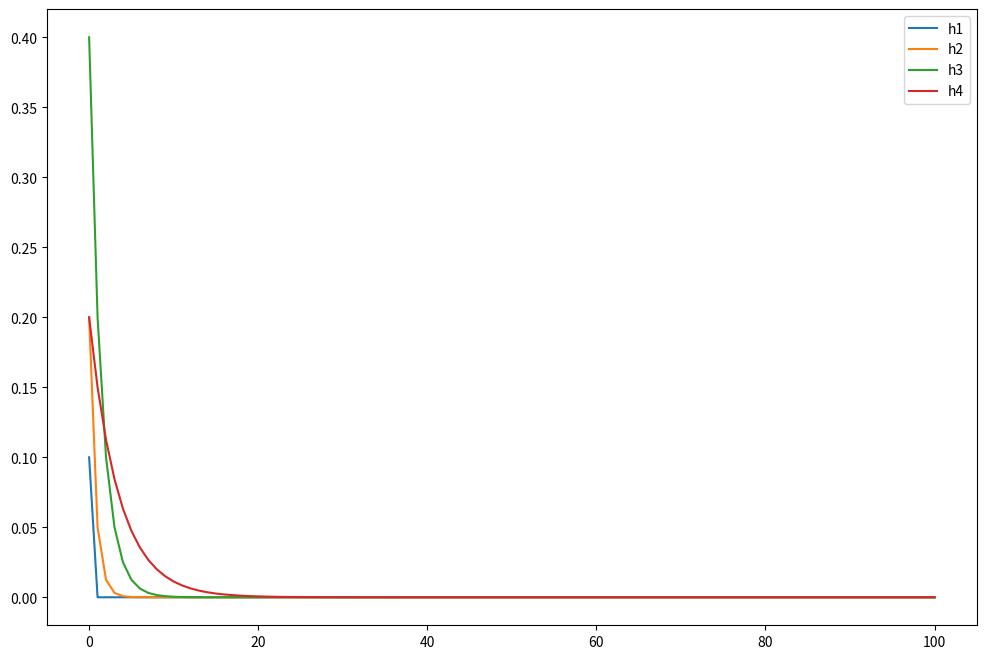

Generate this figure with matplotlib:
import math
import pandas as pd
import matplotlib.pyplot as plt


P_h1 = 0.1
P_h2 = 0.2
P_h3 = 0.4
P_h4 = 0.2

P_lime_given_h1 = 0
P_lime_given_h2 = 0.25
P_lime_given_h3 = 0.5
P_lime_given_h4 = 0.75

hypothesis = []
hypothesis.append((P_h1,P_lime_given_h1))
hypothesis.append((P_h2,P_lime_given_h2))
hypothesis.append((P_h3,P_lime_given_h3))
hypothesis.append((P_h4,P_lime_given_h4))

result = []
for h_i in hypothesis:
    r = []
    for observation in range(0, 101):
        r.append(math.pow(h_i[1], observation) * h_i[0])
    result.append(r)

data = pd.DataFrame({'h1':result[0],'h2':result[1],'h3':result[2],'h4':result[3]})
data.plot(figsize=(12,8))
plt.show()